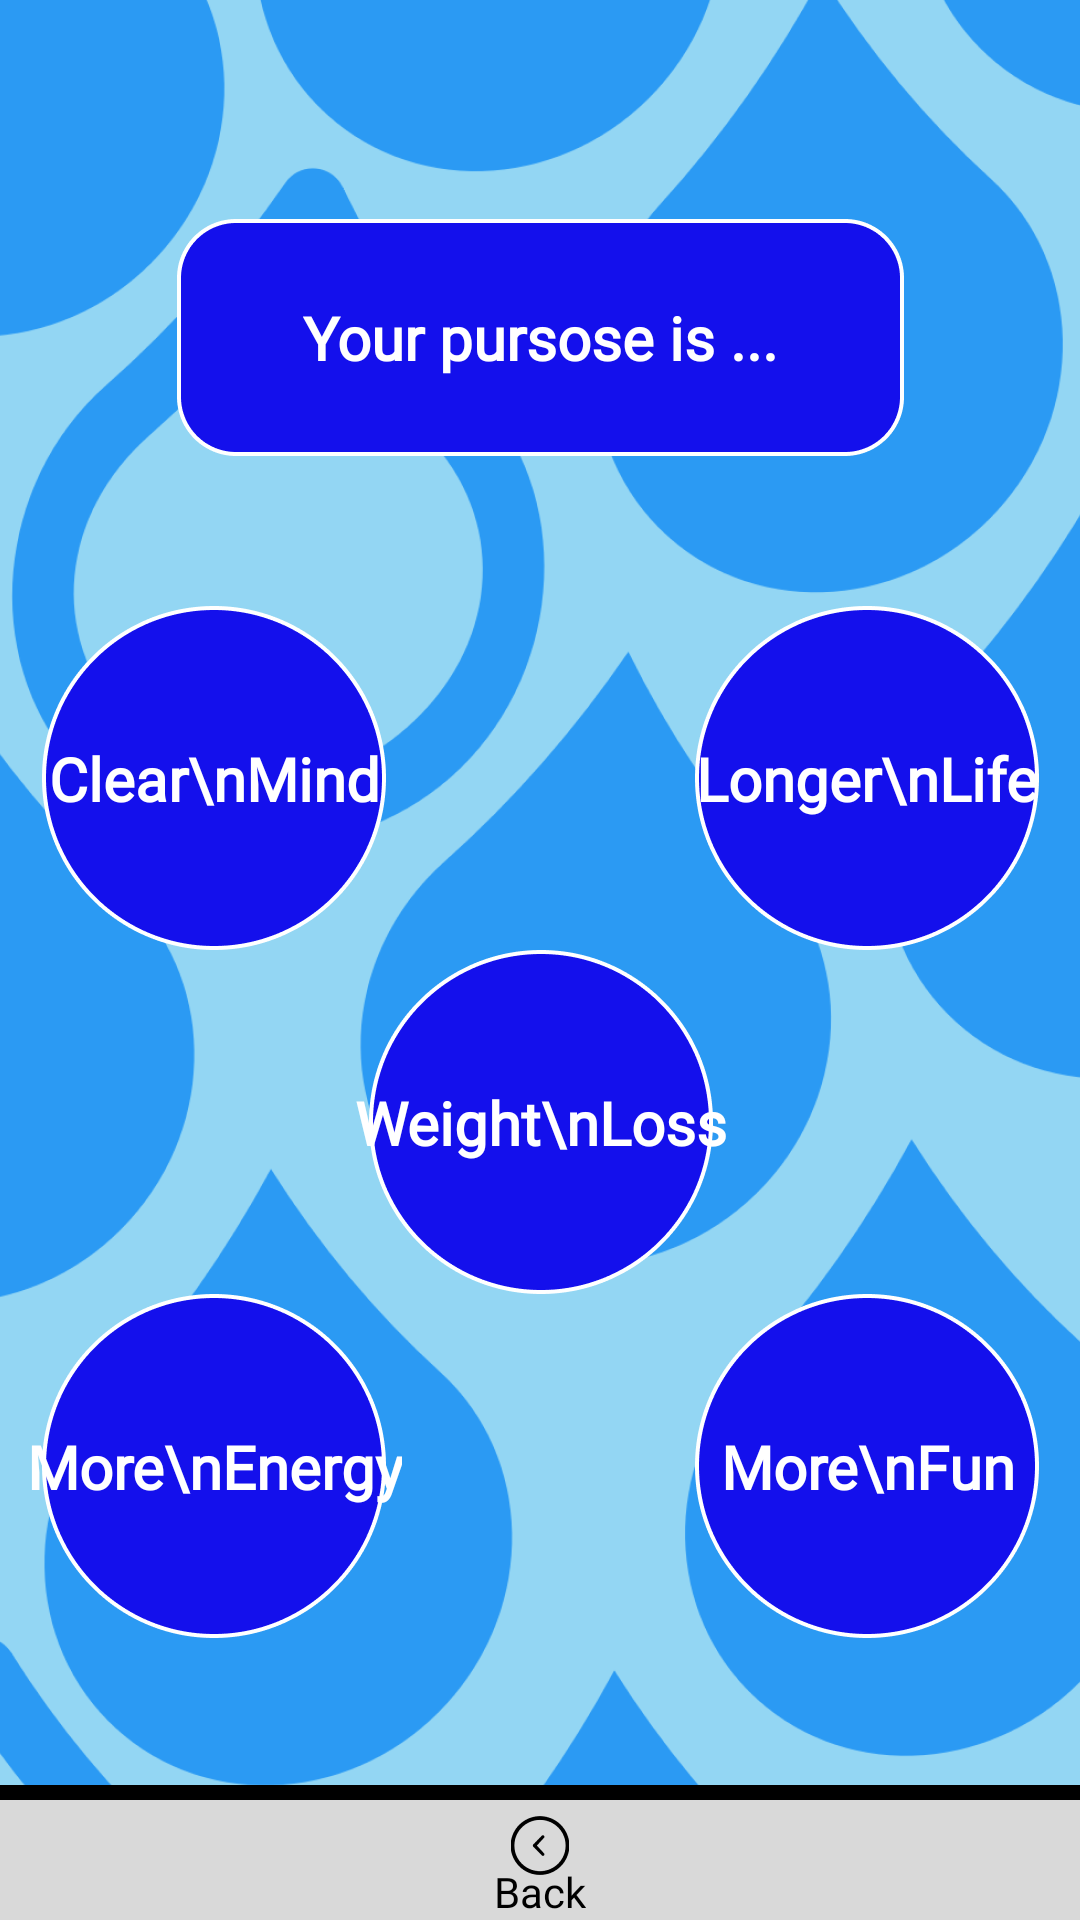

This screen was rendered from an Android layout file. Write that file and the resources it references.
<!-- AndroidManifest.xml: application theme Theme.GolodNew -->
<!-- res/layout/activity_main3.xml -->
<?xml version="1.0" encoding="utf-8"?>
<androidx.constraintlayout.widget.ConstraintLayout xmlns:android="http://schemas.android.com/apk/res/android"
    xmlns:app="http://schemas.android.com/apk/res-auto"
    xmlns:tools="http://schemas.android.com/tools"
    android:layout_width="match_parent"
    android:layout_height="match_parent"
    android:background="@drawable/background"
    tools:context=".MainActivity3">

    <TextView
        android:id="@+id/textView29"
        android:layout_width="0dp"
        android:layout_height="40dp"
        android:background="#D9D9D9"
        app:layout_constraintBottom_toBottomOf="parent"
        app:layout_constraintEnd_toEndOf="parent"
        app:layout_constraintStart_toStartOf="parent" />

    <TextView
        android:id="@+id/textView30"
        android:layout_width="0dp"
        android:layout_height="5dp"
        android:background="#000000"
        app:layout_constraintBottom_toTopOf="@+id/imageView29"
        app:layout_constraintEnd_toEndOf="parent"
        app:layout_constraintStart_toStartOf="parent" />

    <ImageView
        android:id="@+id/imageView20"
        android:layout_width="727px"
        android:layout_height="237px"
        android:layout_marginTop="219px"
        app:layout_constraintEnd_toEndOf="parent"
        app:layout_constraintStart_toStartOf="parent"
        app:layout_constraintTop_toTopOf="parent"
        app:srcCompat="@drawable/rectangle10" />

    <ImageView
        android:id="@+id/imageView23"
        android:layout_width="344px"
        android:layout_height="344px"
        android:layout_marginTop="50dp"
        android:layout_marginEnd="-70dp"
        app:layout_constraintEnd_toStartOf="@+id/imageView20"
        app:layout_constraintTop_toBottomOf="@+id/imageView20"
        app:srcCompat="@drawable/ellipse1" />

    <ImageView
        android:id="@+id/imageView24"
        android:layout_width="344px"
        android:layout_height="344px"
        android:layout_marginStart="-70dp"
        app:layout_constraintBottom_toBottomOf="@+id/imageView23"
        app:layout_constraintStart_toEndOf="@+id/imageView20"
        app:layout_constraintTop_toTopOf="@+id/imageView23"
        app:layout_constraintVertical_bias="0.0"
        app:srcCompat="@drawable/ellipse1" />

    <ImageView
        android:id="@+id/imageView25"
        android:layout_width="344px"
        android:layout_height="344px"
        app:layout_constraintEnd_toEndOf="@+id/imageView24"
        app:layout_constraintStart_toStartOf="@+id/imageView23"
        app:layout_constraintTop_toBottomOf="@+id/imageView24"
        app:srcCompat="@drawable/ellipse1" />

    <ImageView
        android:id="@+id/imageView26"
        android:layout_width="344px"
        android:layout_height="344px"
        app:layout_constraintEnd_toEndOf="@+id/imageView23"
        app:layout_constraintStart_toStartOf="@+id/imageView23"
        app:layout_constraintTop_toBottomOf="@+id/imageView25"
        app:srcCompat="@drawable/ellipse1" />

    <ImageView
        android:id="@+id/imageView27"
        android:layout_width="344px"
        android:layout_height="344px"
        app:layout_constraintEnd_toEndOf="@+id/imageView24"
        app:layout_constraintStart_toStartOf="@+id/imageView24"
        app:layout_constraintTop_toBottomOf="@+id/imageView25"
        app:srcCompat="@drawable/ellipse1" />

    <TextView
        android:id="@+id/textView11"
        android:layout_width="wrap_content"
        android:layout_height="wrap_content"
        android:fontFamily="@font/inter"
        android:gravity="center"
        android:text="Clear\nMind"
        android:textColor="#FFFFFF"
        android:textSize="20sp"
        android:textStyle="bold"
        app:layout_constraintBottom_toBottomOf="@+id/imageView23"
        app:layout_constraintEnd_toEndOf="@+id/imageView23"
        app:layout_constraintStart_toStartOf="@+id/imageView23"
        app:layout_constraintTop_toTopOf="@+id/imageView23" />

    <TextView
        android:id="@+id/textView12"
        android:layout_width="wrap_content"
        android:layout_height="wrap_content"
        android:fontFamily="@font/inter"
        android:gravity="center"
        android:text="Longer\nLife"
        android:textColor="#FFFFFF"
        android:textSize="20sp"
        android:textStyle="bold"
        app:layout_constraintBottom_toBottomOf="@+id/imageView24"
        app:layout_constraintEnd_toEndOf="@+id/imageView24"
        app:layout_constraintStart_toStartOf="@+id/imageView24"
        app:layout_constraintTop_toTopOf="@+id/imageView24" />

    <TextView
        android:id="@+id/textView13"
        android:layout_width="wrap_content"
        android:layout_height="wrap_content"
        android:fontFamily="@font/inter"
        android:gravity="center"
        android:text="Weight\nLoss"
        android:textColor="#FFFFFF"
        android:textSize="20sp"
        android:textStyle="bold"
        app:layout_constraintBottom_toBottomOf="@+id/imageView25"
        app:layout_constraintEnd_toEndOf="@+id/imageView25"
        app:layout_constraintStart_toStartOf="@+id/imageView25"
        app:layout_constraintTop_toTopOf="@+id/imageView25" />

    <TextView
        android:id="@+id/textView14"
        android:layout_width="wrap_content"
        android:layout_height="wrap_content"
        android:fontFamily="@font/inter"
        android:gravity="center"
        android:text="More\nEnergy"
        android:textColor="#FFFFFF"
        android:textSize="20sp"
        android:textStyle="bold"
        app:layout_constraintBottom_toBottomOf="@+id/imageView26"
        app:layout_constraintEnd_toEndOf="@+id/imageView26"
        app:layout_constraintStart_toStartOf="@+id/imageView26"
        app:layout_constraintTop_toTopOf="@+id/imageView26" />

    <TextView
        android:id="@+id/textView15"
        android:layout_width="wrap_content"
        android:layout_height="wrap_content"
        android:fontFamily="@font/inter"
        android:gravity="center"
        android:text="More\nFun"
        android:textColor="#FFFFFF"
        android:textSize="20sp"
        android:textStyle="bold"
        app:layout_constraintBottom_toBottomOf="@+id/imageView27"
        app:layout_constraintEnd_toEndOf="@+id/imageView27"
        app:layout_constraintStart_toStartOf="@+id/imageView27"
        app:layout_constraintTop_toTopOf="@+id/imageView27" />

    <TextView
        android:id="@+id/textView16"
        android:layout_width="wrap_content"
        android:layout_height="wrap_content"
        android:fontFamily="@font/inter"
        android:text="Your pursose is ..."
        android:textColor="#FFFFFF"
        android:textSize="20sp"
        android:textStyle="bold"
        app:layout_constraintBottom_toBottomOf="@+id/imageView20"
        app:layout_constraintEnd_toEndOf="@+id/imageView20"
        app:layout_constraintStart_toStartOf="@+id/imageView20"
        app:layout_constraintTop_toTopOf="@+id/imageView20" />

    <ImageView
        android:id="@+id/imageView29"
        android:layout_width="58px"
        android:layout_height="88px"
        app:layout_constraintEnd_toEndOf="parent"
        app:layout_constraintStart_toStartOf="parent"
        app:layout_constraintTop_toTopOf="@+id/textView29"
        app:srcCompat="@drawable/icon3" />

    <TextView
        android:id="@+id/textView17"
        android:layout_width="wrap_content"
        android:layout_height="wrap_content"
        android:fontFamily="@font/inter"
        android:text="Back"
        android:textColor="#000000"
        app:layout_constraintBottom_toBottomOf="parent"
        app:layout_constraintEnd_toEndOf="@+id/imageView29"
        app:layout_constraintStart_toStartOf="@+id/imageView29" />
</androidx.constraintlayout.widget.ConstraintLayout>
<!-- resources referenced by this layout -->
<resources>
  <!-- drawable background: png bitmap (drawable, 124205 bytes) -->
  <!-- drawable ellipse1: png bitmap (drawable, 8136 bytes) -->
  <!-- drawable icon3: png bitmap (drawable, 1972 bytes) -->
  <!-- drawable rectangle10: png bitmap (drawable, 4323 bytes) -->
  <style name="Theme.GolodNew" parent="Theme.MaterialComponents.DayNight.DarkActionBar">
          
          <item name="colorPrimary">@color/purple_500</item>
          <item name="colorPrimaryVariant">@color/purple_700</item>
          <item name="colorOnPrimary">@color/white</item>
          
          <item name="colorSecondary">@color/teal_200</item>
          <item name="colorSecondaryVariant">@color/teal_700</item>
          <item name="colorOnSecondary">@color/black</item>
          
          <item name="android:statusBarColor" tools:targetApi="l">?attr/colorPrimaryVariant</item>
          
          <item name="android:windowFullscreen">true</item>
          <item name="windowActionBar">false</item>
          <item name="windowNoTitle">true</item>
      </style>
  <!-- not gathered from this repository: default colours our renderer supplied (Android Studio template values) -->
  <color name="purple_500">#FF6200EE</color>
  <color name="purple_700">#FF3700B3</color>
  <color name="teal_200">#FF03DAC5</color>
  <color name="teal_700">#FF018786</color>
  <color name="black">#FF000000</color>
  <color name="white">#FFFFFFFF</color>
</resources>
